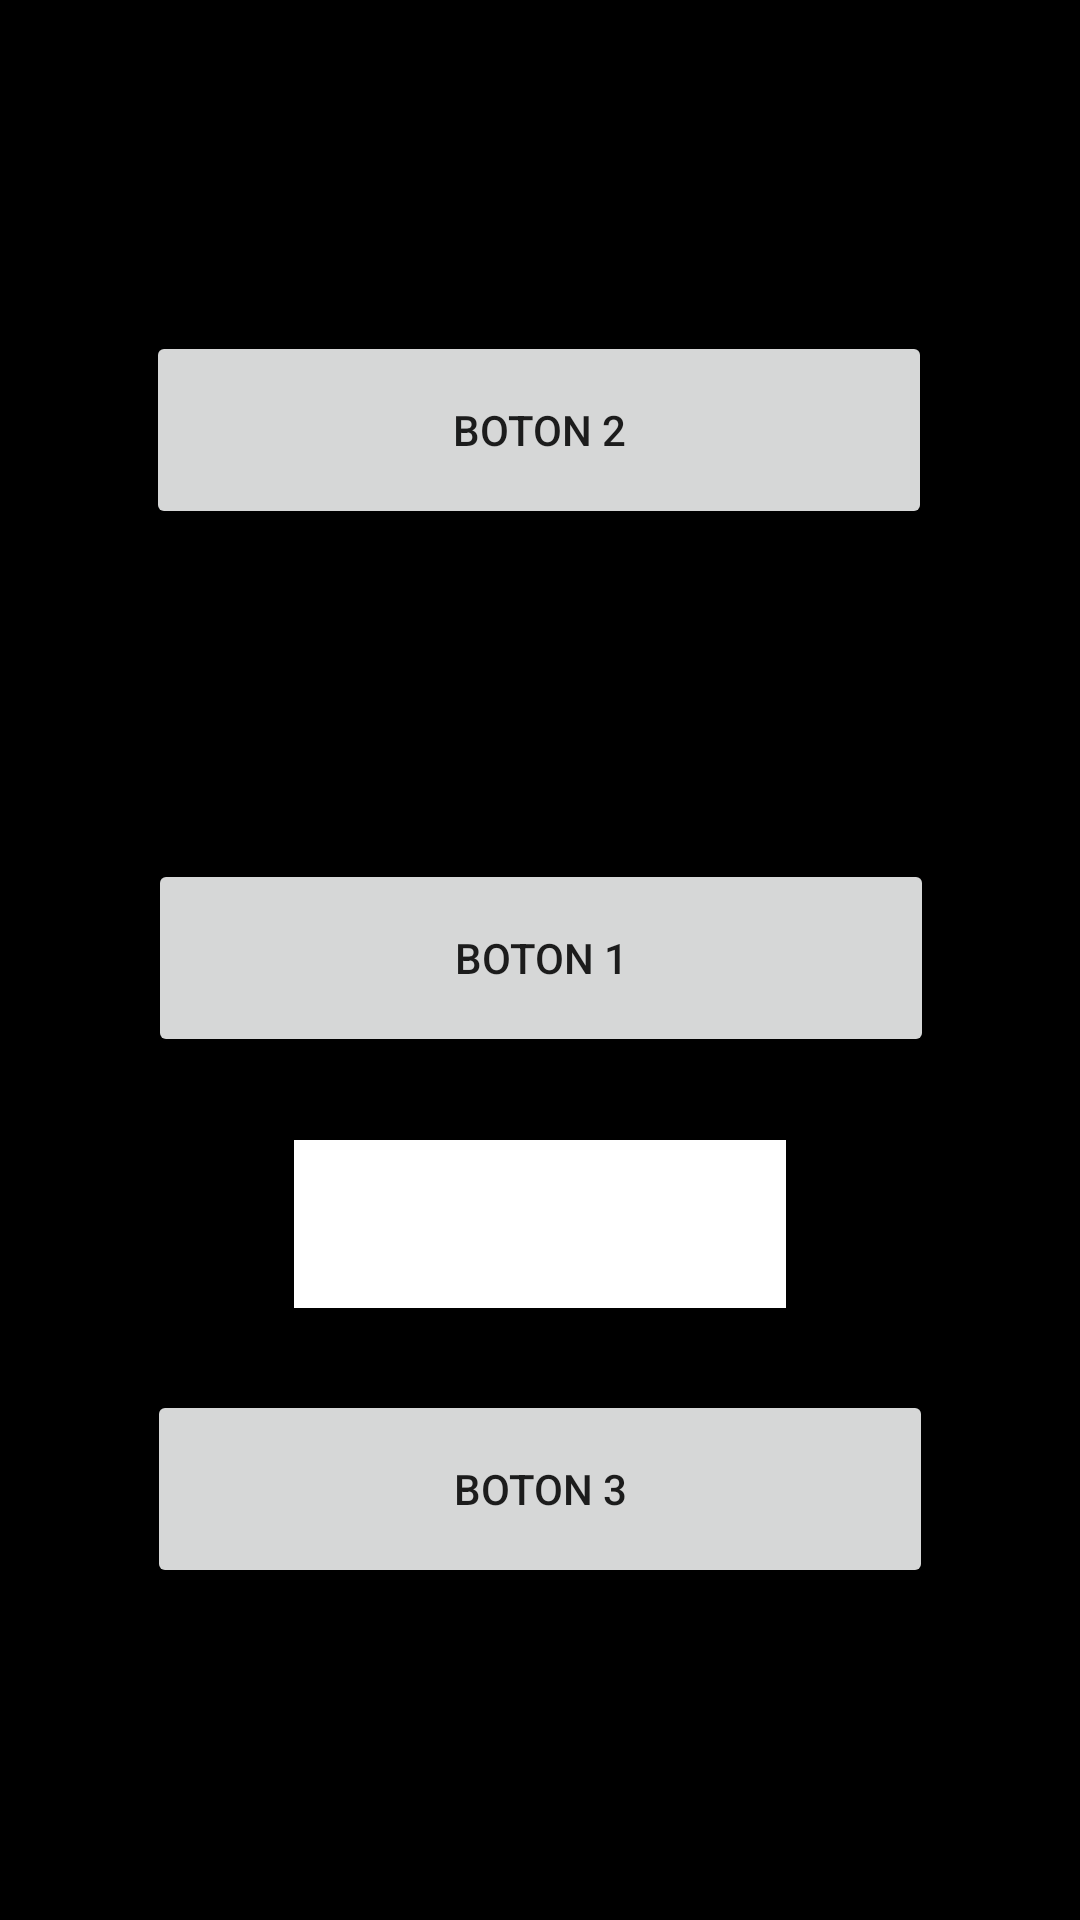

Reconstruct the res/layout file that produces this screen, plus the resources it refers to.
<!-- AndroidManifest.xml: application theme Theme.BotonSecuence -->
<!-- res/layout/activity_main.xml -->
<?xml version="1.0" encoding="utf-8"?>
<androidx.constraintlayout.widget.ConstraintLayout xmlns:android="http://schemas.android.com/apk/res/android"
    xmlns:app="http://schemas.android.com/apk/res-auto"
    xmlns:tools="http://schemas.android.com/tools"
    android:layout_width="match_parent"
    android:layout_height="match_parent"
    tools:context=".MainActivity"
    android:background="@color/black"
    >

    <Button
        android:id="@+id/boton1"
        android:layout_width="262dp"
        android:layout_height="66dp"
        android:text="Boton 1"
        app:layout_constraintBottom_toBottomOf="parent"
        app:layout_constraintEnd_toEndOf="parent"
        app:layout_constraintHorizontal_bias="0.503"
        app:layout_constraintStart_toStartOf="parent"
        app:layout_constraintTop_toTopOf="parent"
        app:layout_constraintVertical_bias="0.499"
        tools:ignore="InvalidId,MissingConstraints">

    </Button>

    <Button
        android:id="@+id/boton2"
        android:text="Boton 2"
        android:layout_width="262dp"
        android:layout_height="66dp"
        app:layout_constraintBottom_toTopOf="@+id/boton1"
        app:layout_constraintEnd_toEndOf="parent"
        app:layout_constraintHorizontal_bias="0.498"
        app:layout_constraintStart_toStartOf="parent"
        app:layout_constraintTop_toTopOf="parent" />

    <EditText
        android:id="@+id/Edit2"
        android:layout_width="164dp"
        android:layout_height="56dp"
        android:background="@color/white"
        app:layout_constraintBottom_toTopOf="@+id/boton3"
        app:layout_constraintEnd_toEndOf="parent"
        app:layout_constraintStart_toStartOf="parent"
        app:layout_constraintTop_toBottomOf="@+id/boton1"
        tools:ignore="InvalidId" />

    <Button
        android:id="@+id/boton3"
        android:text="Boton 3"
        android:layout_width="262dp"
        android:layout_height="66dp"
        app:layout_constraintBottom_toBottomOf="parent"
        app:layout_constraintEnd_toEndOf="parent"
        app:layout_constraintStart_toStartOf="parent"
        app:layout_constraintTop_toBottomOf="@+id/boton1"
        tools:ignore="InvalidId" />


</androidx.constraintlayout.widget.ConstraintLayout>
<!-- resources referenced by this layout -->
<resources>
  <style name="Theme.BotonSecuence" parent="Theme.MaterialComponents.DayNight.DarkActionBar">
          
          <item name="colorPrimary">@color/purple_500</item>
          <item name="colorPrimaryVariant">@color/purple_700</item>
          <item name="colorOnPrimary">@color/white</item>
          
          <item name="colorSecondary">@color/teal_200</item>
          <item name="colorSecondaryVariant">@color/teal_700</item>
          <item name="colorOnSecondary">@color/black</item>
          
          <item name="android:statusBarColor" tools:targetApi="l">?attr/colorPrimaryVariant</item>
          
      </style>
  <!-- not gathered from this repository: default colours our renderer supplied (Android Studio template values) -->
  <color name="purple_500">#FF6200EE</color>
  <color name="purple_700">#FF3700B3</color>
  <color name="teal_200">#FF03DAC5</color>
  <color name="teal_700">#FF018786</color>
  <color name="black">#FF000000</color>
  <color name="white">#FFFFFFFF</color>
</resources>
